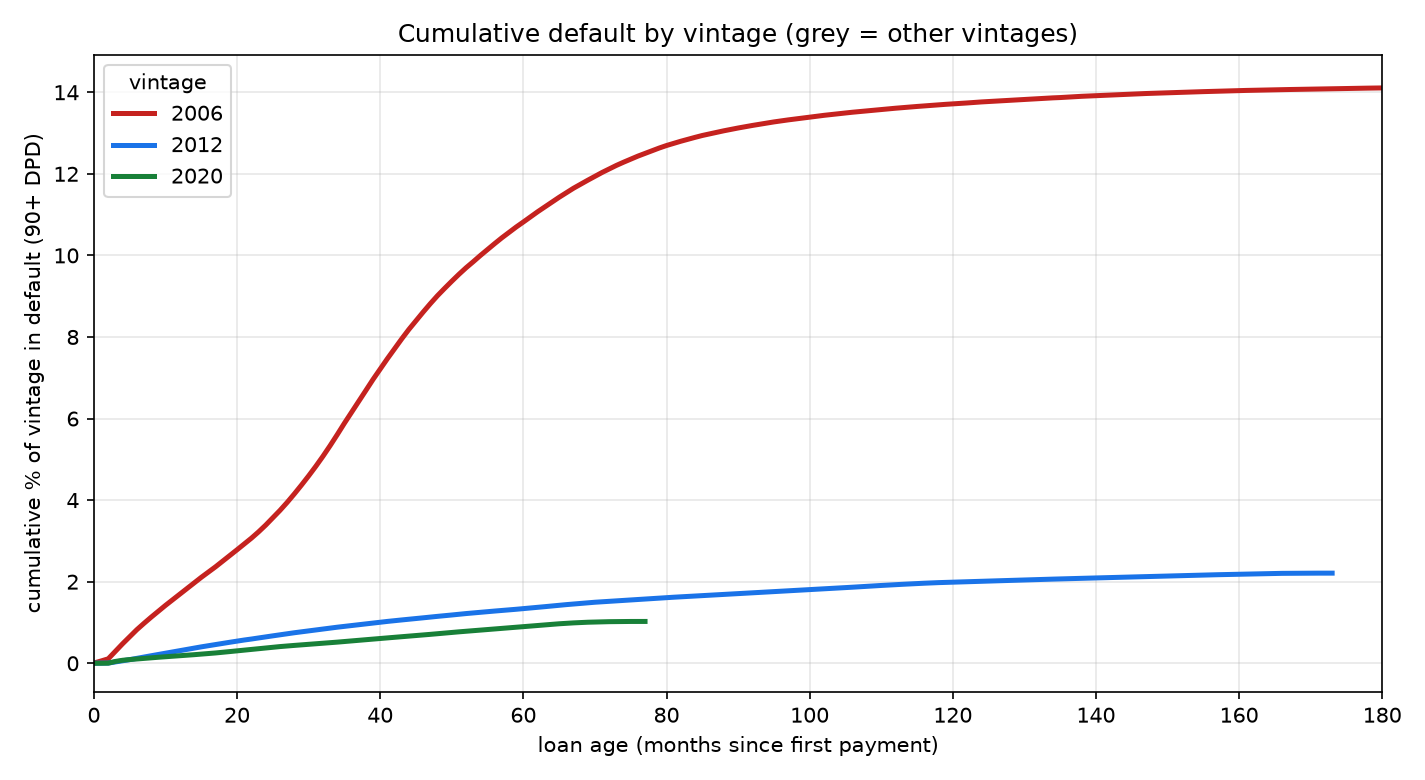

Values plotted in this chart, from the file beside it:
loan_age_months, 2006, 2012, 2020
0, 0.0059, 0.0016, 0.0001
1, 0.0559, 0.0036, 0.0001
2, 0.1092, 0.0048, 0.0029
3, 0.2932, 0.0326, 0.0447
4, 0.4771, 0.0605, 0.0733
5, 0.6515, 0.0887, 0.0908
6, 0.8242, 0.1215, 0.1054
7, 0.9798, 0.1537, 0.1196
8, 1.13, 0.1842, 0.1338
9, 1.276, 0.2157, 0.1471
10, 1.419, 0.2462, 0.1593
11, 1.557, 0.2775, 0.1715
12, 1.696, 0.3075, 0.1835
13, 1.831, 0.3402, 0.1964
14, 1.974, 0.3719, 0.2104
15, 2.107, 0.4021, 0.2237
16, 2.236, 0.4308, 0.2386
17, 2.366, 0.4599, 0.2528
18, 2.505, 0.4868, 0.2688
19, 2.645, 0.5153, 0.2868
20, 2.783, 0.5425, 0.3044
21, 2.925, 0.5699, 0.3221
22, 3.067, 0.594, 0.3411
23, 3.221, 0.6209, 0.359
24, 3.387, 0.6478, 0.3764
25, 3.568, 0.6723, 0.3926
26, 3.749, 0.6985, 0.409
27, 3.944, 0.7238, 0.4241
28, 4.152, 0.7482, 0.4377
29, 4.369, 0.7713, 0.4506
30, 4.594, 0.794, 0.4636
31, 4.829, 0.8159, 0.4777
32, 5.075, 0.84, 0.4918
33, 5.335, 0.8616, 0.5051
34, 5.607, 0.8842, 0.518
35, 5.886, 0.9047, 0.5324
36, 6.153, 0.9253, 0.5471
37, 6.421, 0.9477, 0.5618
38, 6.691, 0.9682, 0.5777
39, 6.96, 0.9883, 0.5929
40, 7.213, 1.008, 0.6074
41, 7.467, 1.026, 0.6217
42, 7.711, 1.045, 0.6365
43, 7.952, 1.062, 0.6505
44, 8.184, 1.079, 0.6646
45, 8.398, 1.097, 0.6788
46, 8.611, 1.114, 0.6938
47, 8.817, 1.133, 0.7088
48, 9.012, 1.15, 0.7248
49, 9.192, 1.166, 0.7403
50, 9.367, 1.183, 0.755
51, 9.537, 1.202, 0.7706
52, 9.698, 1.218, 0.7848
53, 9.846, 1.233, 0.8004
54, 9.999, 1.25, 0.8148
55, 10.14, 1.266, 0.8293
56, 10.29, 1.28, 0.8425
57, 10.43, 1.294, 0.8565
58, 10.56, 1.31, 0.8699
59, 10.7, 1.324, 0.8837
... 185 more rows
